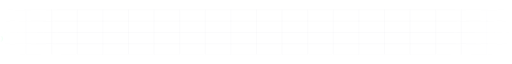
t = 0.00 s
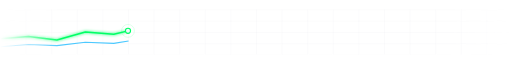
t = 0.98 s
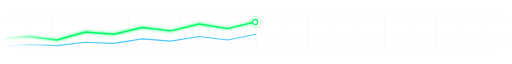
t = 1.95 s
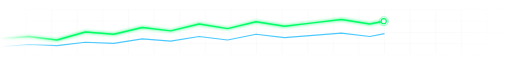
t = 2.93 s
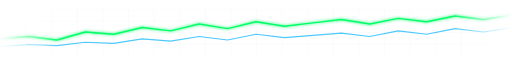
t = 3.96 s
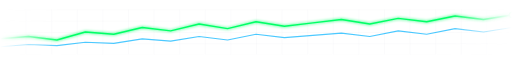
t = 4.95 s

The animated SVG that drew these frames (rendered in a browser with its animation timeline set to each time). Animation: 8 SMIL elements (animate=7,animateMotion=1); one cycle of 6.00 s, repeats indefinitely.

<svg xmlns="http://www.w3.org/2000/svg" width="900" height="80" viewBox="0 0 900 80" role="img" aria-label="Animated trend line divider">
  <title>Animated trend line divider</title>

  <defs>
    <linearGradient id="fadeG" x1="0" y1="0" x2="1" y2="0">
      <stop offset="0"    stop-color="#000"/>
      <stop offset="0.12" stop-color="#fff"/>
      <stop offset="0.88" stop-color="#fff"/>
      <stop offset="1"    stop-color="#000"/>
    </linearGradient>
    <mask id="fade"><rect width="900" height="80" fill="url(#fadeG)"/></mask>

    <pattern id="grid" width="45" height="20" patternUnits="userSpaceOnUse">
      <path d="M45 0 L0 0 0 20" fill="none" stroke="#8b949e" stroke-opacity="0.12"/>
    </pattern>

    <filter id="glow" x="-50%" y="-50%" width="200%" height="200%">
      <feGaussianBlur stdDeviation="2.5" result="b"/>
      <feMerge><feMergeNode in="b"/><feMergeNode in="SourceGraphic"/></feMerge>
    </filter>

    <path id="trend" d="M0 52 L50 48 L100 54 L150 40 L200 44 L250 32 L300 38 L350 26 L400 34 L450 22 L500 30 L550 24 L600 18 L650 26 L700 16 L750 22 L800 12 L850 18 L900 10"/>
  </defs>

  <g mask="url(#fade)">
    <rect width="900" height="80" fill="url(#grid)"/>

    <!-- series B (cyan, quieter) -->
    <path pathLength="1" fill="none" stroke="#00b3ff" stroke-width="2" stroke-opacity="0.7" stroke-linejoin="round"
          stroke-dasharray="1" stroke-dashoffset="1"
          d="M0 66 L50 62 L100 64 L150 58 L200 60 L250 52 L300 56 L350 48 L400 54 L450 44 L500 50 L550 46 L600 42 L650 48 L700 38 L750 44 L800 34 L850 40 L900 32">
      <animate attributeName="stroke-dashoffset" dur="6s" repeatCount="indefinite" values="1;0;0;1" keyTimes="0;0.65;0.95;1"/>
      <animate attributeName="opacity" dur="6s" repeatCount="indefinite" values="1;1;0;0" keyTimes="0;0.88;0.95;1"/>
    </path>

    <!-- series A (green, main) -->
    <path pathLength="1" fill="none" stroke="#00ff66" stroke-width="2.5" stroke-linejoin="round" filter="url(#glow)"
          stroke-dasharray="1" stroke-dashoffset="1"
          d="M0 52 L50 48 L100 54 L150 40 L200 44 L250 32 L300 38 L350 26 L400 34 L450 22 L500 30 L550 24 L600 18 L650 26 L700 16 L750 22 L800 12 L850 18 L900 10">
      <animate attributeName="stroke-dashoffset" dur="6s" repeatCount="indefinite" values="1;0;0;1" keyTimes="0;0.65;0.95;1"/>
      <animate attributeName="opacity" dur="6s" repeatCount="indefinite" values="1;1;0;0" keyTimes="0;0.88;0.95;1"/>
    </path>

    <!-- leading dot with pulse ring -->
    <g>
      <circle r="4.5" fill="#f0f6fc" stroke="#00ff66" stroke-width="2"/>
      <circle r="4" fill="none" stroke="#00ff66" stroke-width="1.5">
        <animate attributeName="r" dur="1.2s" repeatCount="indefinite" values="4;13"/>
        <animate attributeName="opacity" dur="1.2s" repeatCount="indefinite" values="0.8;0"/>
      </circle>
      <animate attributeName="opacity" dur="6s" repeatCount="indefinite" values="1;1;0;0" keyTimes="0;0.88;0.95;1"/>
      <animateMotion dur="6s" repeatCount="indefinite" calcMode="linear" keyPoints="0;1;1" keyTimes="0;0.65;1">
        <mpath href="#trend"/>
      </animateMotion>
    </g>
  </g>
</svg>
